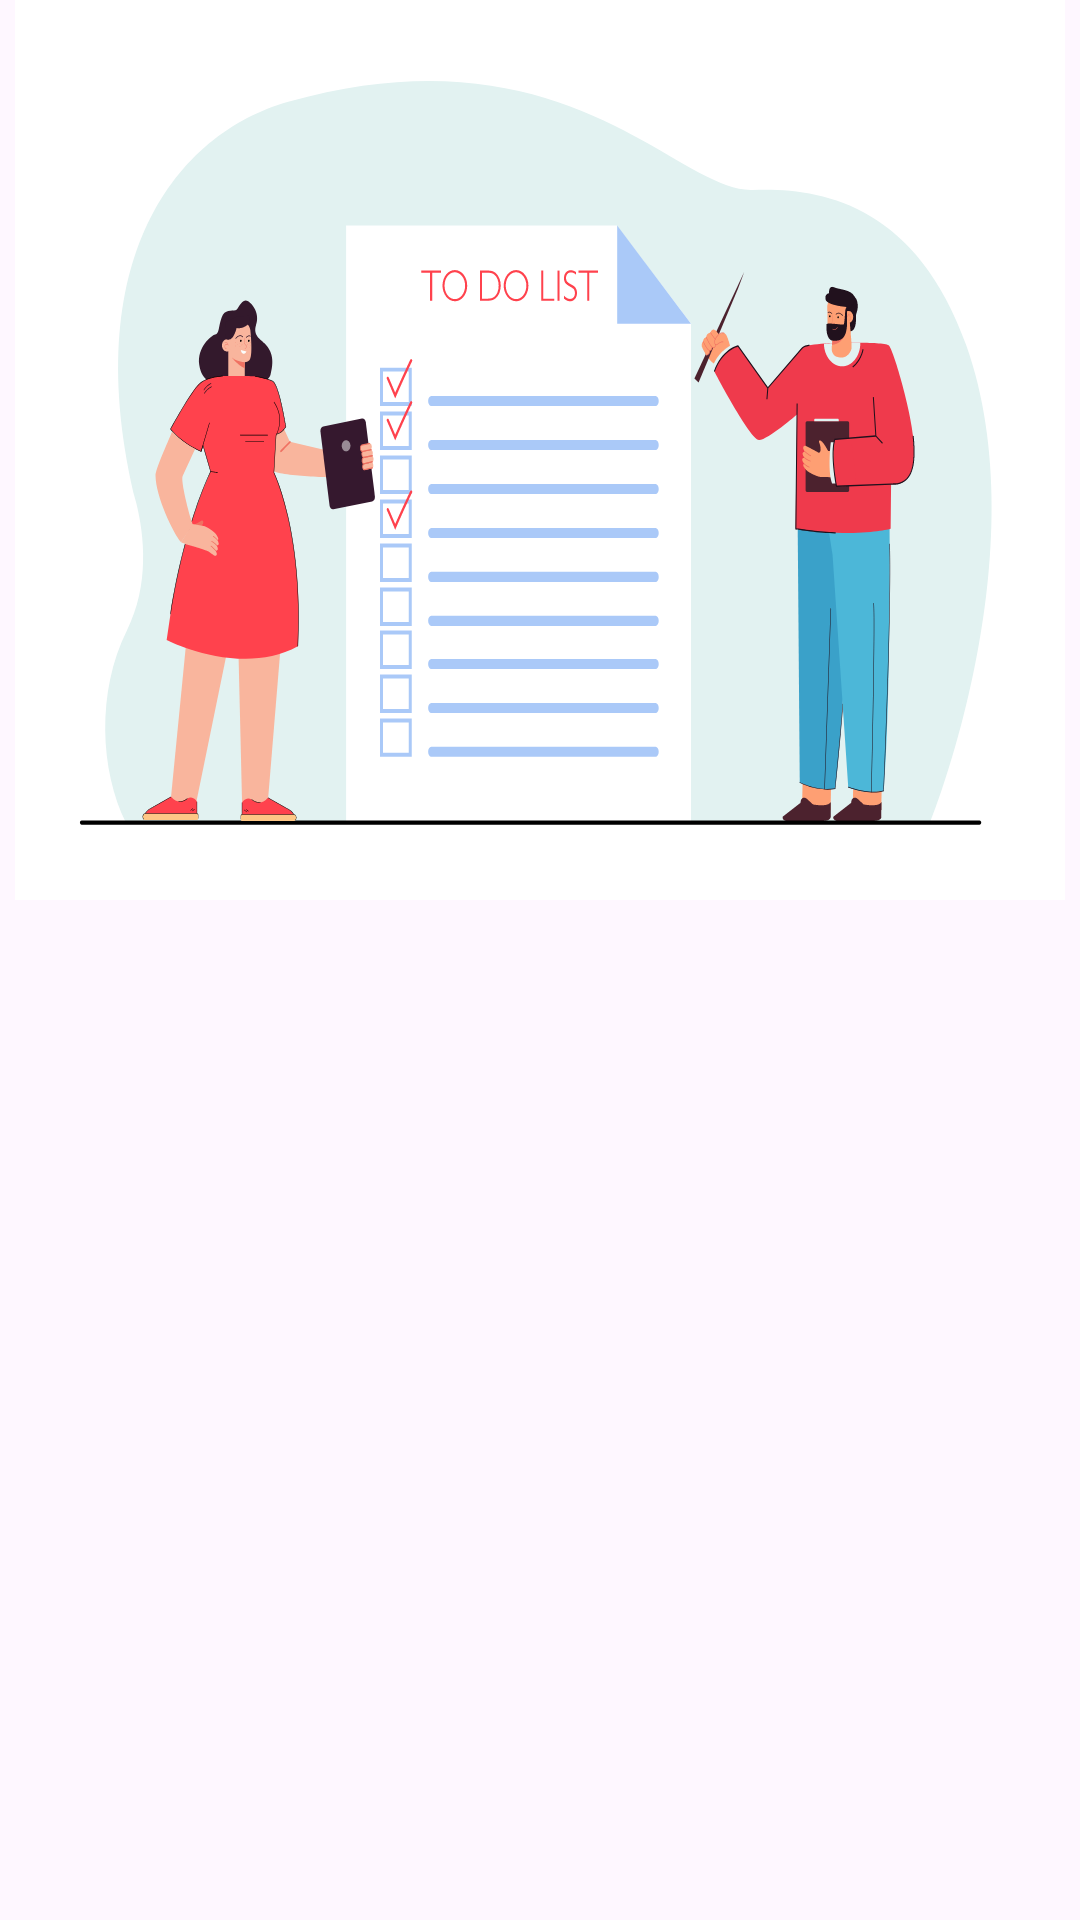

Produce the Android XML layout that renders to this screen, including the resource entries it uses.
<!-- AndroidManifest.xml: application theme Theme.ToDoList -->
<!-- res/layout/drawer_header.xml -->
<?xml version="1.0" encoding="utf-8"?>
<RelativeLayout xmlns:android="http://schemas.android.com/apk/res/android"
    android:layout_width="match_parent"
    android:layout_height="match_parent"
    android:orientation="vertical"
    xmlns:app="http://schemas.android.com/apk/res-auto">

<ImageView
    android:layout_width="match_parent"
    android:layout_height="wrap_content"
    android:src="@drawable/drawer_svg"
    android:scaleType="centerInside"
    />


</RelativeLayout>
<!-- resources referenced by this layout -->
<resources>
  <!-- drawable drawer_svg: vector/xml drawable (drawable, 39275 chars, omitted) -->
  <style name="Theme.ToDoList" parent="Base.Theme.ToDoList" />
  <style name="Base.Theme.ToDoList" parent="Theme.Material3.DayNight.NoActionBar">
          
          
  
      </style>
</resources>
